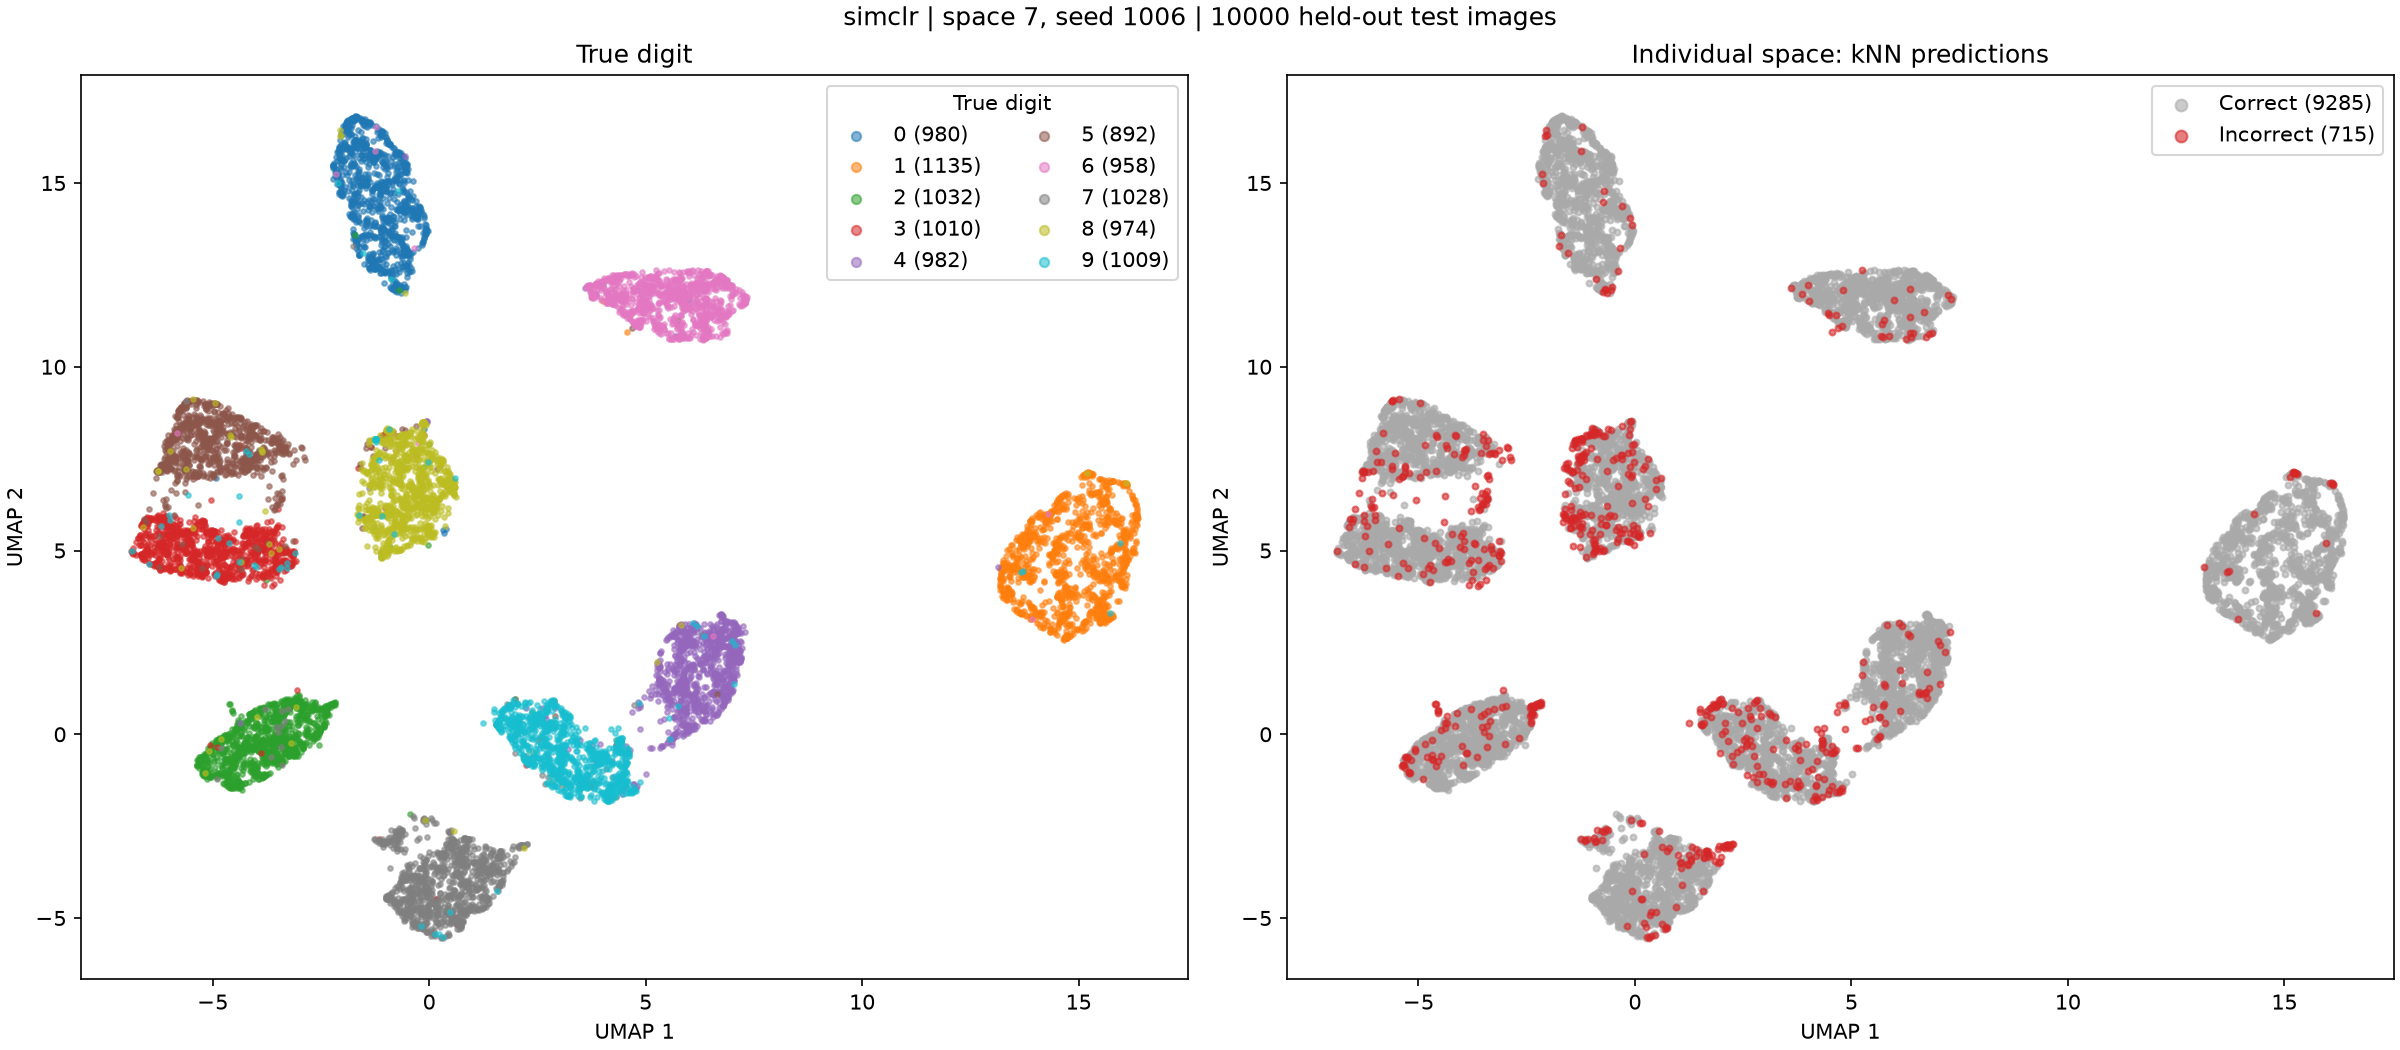

The data file committed next to this chart (first rows):
test_index, digit, prediction, umap_1, umap_2
0, 7, 7, -0.3718, -5.002
1, 2, 2, -4.064, -1.213
2, 1, 1, 14.04, 3.272
3, 0, 0, -1.014, 13.03
4, 4, 4, 6.994, 2.73
5, 1, 1, 14.52, 4.721
6, 4, 4, 6.892, 2.815
7, 9, 9, 2.893, -1.418
8, 5, 5, -4.328, 7.517
9, 9, 9, 4.029, -0.7969
10, 0, 0, -1.718, 16.13
11, 6, 6, 6.969, 12.19
12, 9, 9, 3.023, -0.08529
13, 0, 0, -1.631, 15.3
14, 1, 1, 15.52, 5.478
15, 5, 5, -6.26, 7.177
16, 9, 9, 1.988, 0.2615
17, 7, 7, -0.7663, -4.251
18, 3, 5, -5.05, 6.382
19, 4, 4, 6.731, 2.801
20, 9, 9, 4.493, -0.9195
21, 6, 6, 6.341, 11.48
22, 6, 6, 6.734, 12.44
23, 5, 5, -5.556, 8.454
24, 4, 4, 7.066, 3.006
25, 0, 0, -0.89, 12.42
26, 7, 7, -0.5516, -5.044
27, 4, 4, 6.651, 2.18
28, 0, 0, -1.343, 13.99
29, 1, 1, 16.01, 4.013
30, 3, 3, -4.808, 4.403
31, 1, 1, 15.67, 3.213
32, 3, 3, -5.438, 4.955
33, 4, 4, -0.5509, 15.73
34, 7, 7, 0.701, -3.908
35, 2, 2, -4.981, -0.7198
36, 7, 7, -0.8984, -3.652
37, 1, 1, 16.05, 4.567
38, 2, 2, -5.306, -0.7222
39, 1, 1, 15.57, 6.274
40, 1, 1, 14.72, 2.611
41, 7, 7, -1.093, -2.958
42, 4, 4, 6.121, 1.359
43, 2, 2, -4.814, -0.1042
44, 3, 3, -5.568, 4.338
45, 5, 5, -6.092, 7.533
46, 1, 1, 16.34, 5.89
47, 2, 2, -5.129, -0.9053
48, 4, 4, 5.867, -0.05337
49, 4, 4, 7.043, 2.117
50, 6, 6, 6.346, 11.19
51, 3, 3, -4.01, 5.664
52, 5, 5, -5.295, 8.213
53, 5, 5, -6.274, 7.194
54, 6, 6, 6.757, 12.36
55, 0, 0, -1.168, 14.89
56, 4, 4, 6.813, 1.596
57, 1, 1, 14.51, 3.3
58, 9, 9, 2.793, -0.4366
59, 5, 5, -5.536, 9.036
... 9,940 more rows
